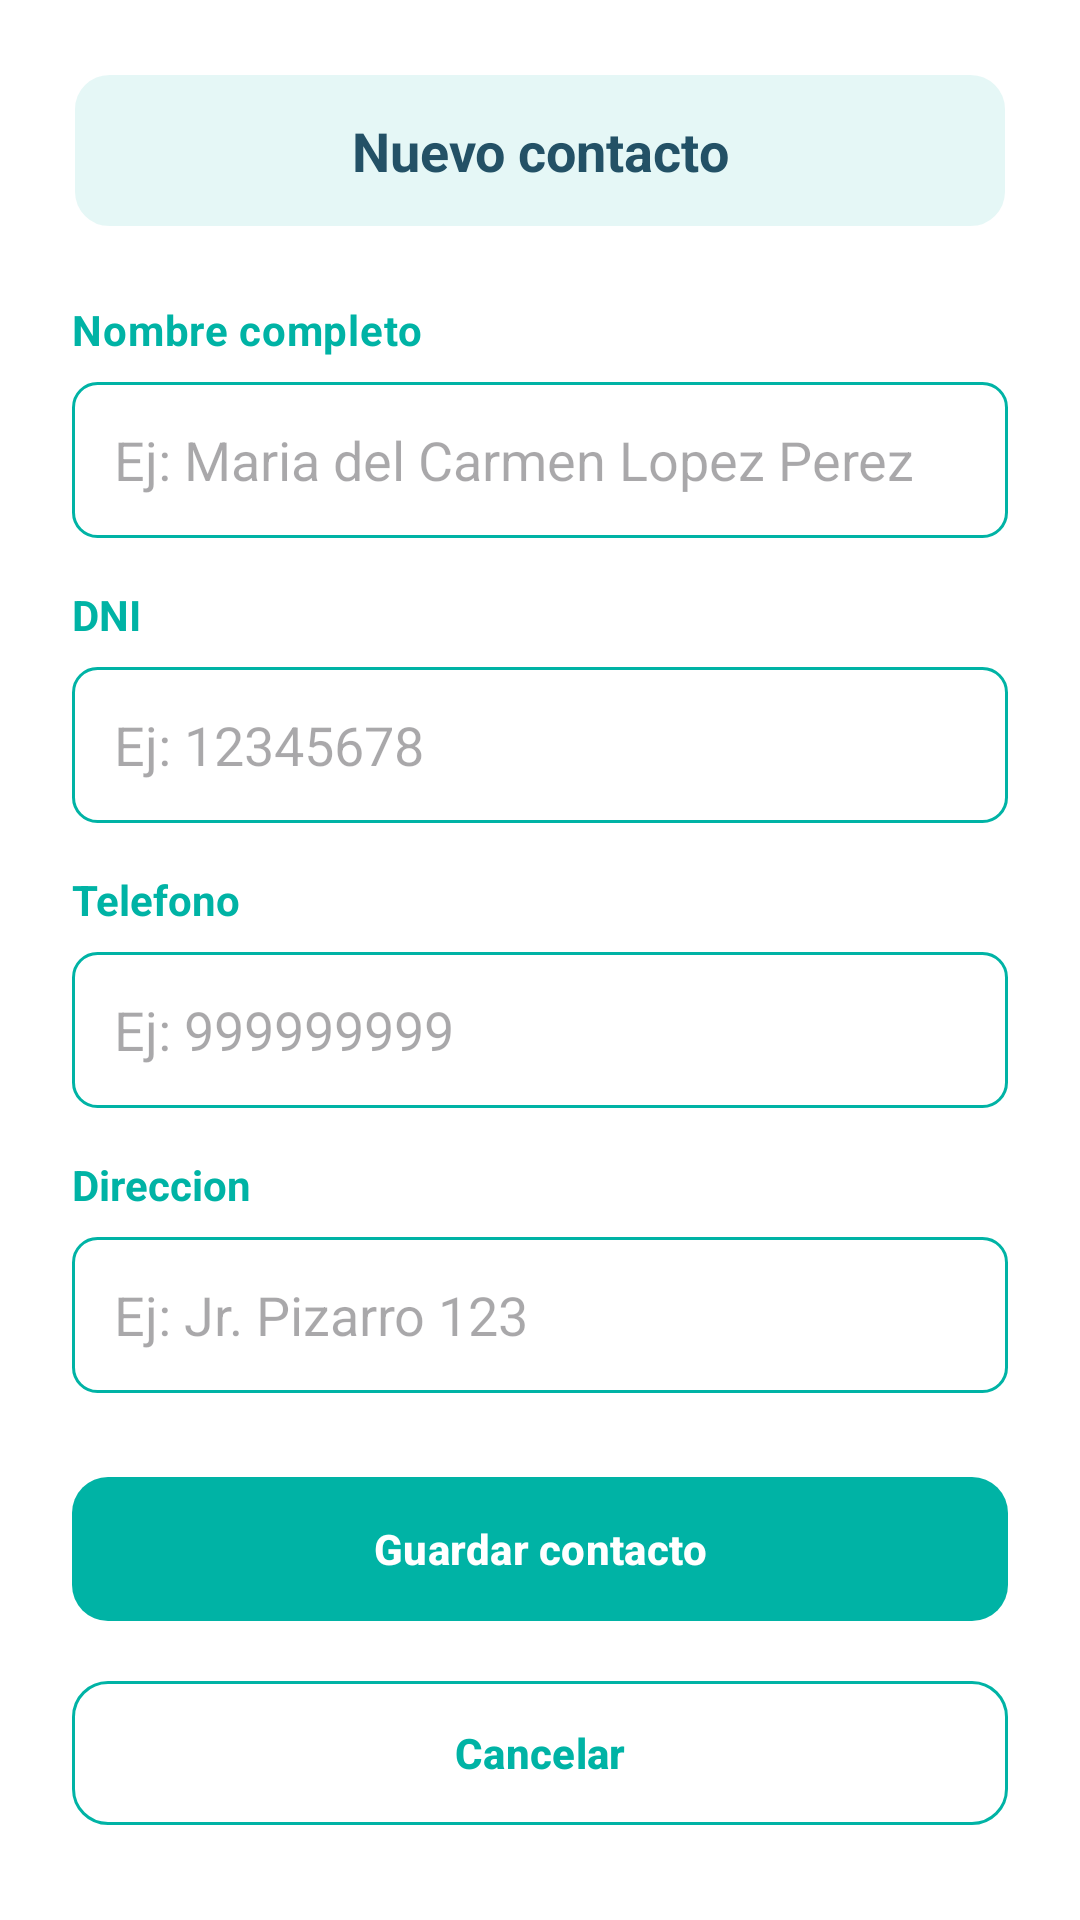

Here is an Android app screen rendered from its layout file. Give the layout XML and the strings, colors and styles it references.
<!-- AndroidManifest.xml: application theme Theme.CarmencitaConnect -->
<!-- res/layout/fragment_nuevo_contacto.xml -->
<?xml version="1.0" encoding="utf-8"?>
<ScrollView
    xmlns:android="http://schemas.android.com/apk/res/android"
    xmlns:app="http://schemas.android.com/apk/res-auto"
    android:layout_width="match_parent"
    android:layout_height="match_parent"
    android:background="@color/white">

    <LinearLayout
        android:layout_width="match_parent"
        android:layout_height="wrap_content"
        android:orientation="vertical"
        android:padding="24dp">

        <TextView
            android:layout_width="match_parent"
            android:layout_height="wrap_content"
            android:layout_marginBottom="24dp"
            android:background="@drawable/bg_boton_titulo"
            android:gravity="center"
            android:padding="14dp"
            android:text="@string/hu12_titulo_nuevo"
            android:textColor="@color/color_letra_2"
            android:textSize="18sp"
            android:textStyle="bold" />

        <TextView style="@style/TextAppearance.MaterialComponents.Body2"
            android:layout_width="wrap_content"
            android:layout_height="wrap_content"
            android:text="@string/hu12_nombre"
            android:textColor="@color/color_letra_1"
            android:textStyle="bold" />

        <EditText
            android:id="@+id/etNombreContacto"
            android:layout_width="match_parent"
            android:layout_height="52dp"
            android:layout_marginTop="8dp"
            android:layout_marginBottom="16dp"
            android:background="@drawable/bg_campo_texto"
            android:hint="@string/hu12_hint_nombre"
            android:inputType="textPersonName"
            android:maxLines="1"
            android:padding="14dp" />

        <TextView
            android:layout_width="wrap_content"
            android:layout_height="wrap_content"
            android:text="@string/hu12_dni"
            android:textColor="@color/color_letra_1"
            android:textStyle="bold" />

        <EditText
            android:id="@+id/etDniContacto"
            android:layout_width="match_parent"
            android:layout_height="52dp"
            android:layout_marginTop="8dp"
            android:layout_marginBottom="16dp"
            android:background="@drawable/bg_campo_texto"
            android:hint="@string/hu12_hint_dni"
            android:inputType="number"
            android:maxLength="8"
            android:maxLines="1"
            android:padding="14dp" />

        <TextView
            android:layout_width="wrap_content"
            android:layout_height="wrap_content"
            android:text="@string/hu12_telefono"
            android:textColor="@color/color_letra_1"
            android:textStyle="bold" />

        <EditText
            android:id="@+id/etTelefonoContacto"
            android:layout_width="match_parent"
            android:layout_height="52dp"
            android:layout_marginTop="8dp"
            android:layout_marginBottom="16dp"
            android:background="@drawable/bg_campo_texto"
            android:hint="@string/hu12_hint_telefono"
            android:inputType="phone"
            android:maxLength="9"
            android:maxLines="1"
            android:padding="14dp" />

        <TextView
            android:layout_width="wrap_content"
            android:layout_height="wrap_content"
            android:text="@string/hu12_direccion"
            android:textColor="@color/color_letra_1"
            android:textStyle="bold" />

        <EditText
            android:id="@+id/etDireccionContacto"
            android:layout_width="match_parent"
            android:layout_height="52dp"
            android:layout_marginTop="8dp"
            android:layout_marginBottom="24dp"
            android:background="@drawable/bg_campo_texto"
            android:hint="@string/hu12_hint_direccion"
            android:inputType="textPostalAddress"
            android:maxLines="1"
            android:padding="14dp" />

        <TextView
            android:id="@+id/tvErrorNuevoContacto"
            android:layout_width="match_parent"
            android:layout_height="wrap_content"
            android:layout_marginBottom="12dp"
            android:gravity="center"
            android:textColor="@color/color_error"
            android:visibility="gone" />

        <com.google.android.material.button.MaterialButton
            android:id="@+id/btnGuardarContacto"
            android:layout_width="match_parent"
            android:layout_height="56dp"
            android:layout_marginBottom="12dp"
            android:text="@string/hu12_guardar_contacto"
            android:textColor="@color/white"
            android:textStyle="bold"
            app:backgroundTint="@color/color_letra_1"
            app:cornerRadius="12dp" />

        <com.google.android.material.button.MaterialButton
            android:id="@+id/btnCancelarContacto"
            android:layout_width="match_parent"
            android:layout_height="56dp"
            android:text="@string/hu12_cancelar"
            android:textColor="@color/color_letra_1"
            android:textStyle="bold"
            app:backgroundTint="@color/white"
            app:cornerRadius="12dp"
            app:strokeColor="@color/color_letra_1"
            app:strokeWidth="1dp" />
    </LinearLayout>
</ScrollView>
<!-- resources referenced by this layout -->
<resources>
  <color name="color_error">#E53935</color>
  <color name="color_letra_1">#00B3A5</color>
  <color name="color_letra_2">#235166</color>
  <color name="white">#FFFFFFFF</color>
  <!-- drawable bg_boton_titulo (drawable) -->
  <?xml version="1.0" encoding="utf-8"?>
  <shape xmlns:android="http://schemas.android.com/apk/res/android"
      android:shape="rectangle">
      <solid android:color="@color/color_fondo_titulo"/>
      <corners android:radius="12dp"/>
      <stroke
          android:width="1dp"
          android:color="@color/white"/>
  </shape>
  <!-- drawable bg_campo_texto (drawable) -->
  <?xml version="1.0" encoding="utf-8"?>
  <shape xmlns:android="http://schemas.android.com/apk/res/android"
      android:shape="rectangle">
      <solid android:color="@color/white"/>
      <corners android:radius="8dp"/>
      <stroke
          android:width="1dp"
          android:color="@color/color_borde"/>
  </shape>
  <string name="hu12_cancelar">Cancelar</string>
  <string name="hu12_direccion">Direccion</string>
  <string name="hu12_dni">DNI</string>
  <string name="hu12_guardar_contacto">Guardar contacto</string>
  <string name="hu12_hint_direccion">Ej: Jr. Pizarro 123</string>
  <string name="hu12_hint_dni">Ej: 12345678</string>
  <string name="hu12_hint_nombre">Ej: Maria del Carmen Lopez Perez</string>
  <string name="hu12_hint_telefono">Ej: 999999999</string>
  <string name="hu12_nombre">Nombre completo</string>
  <string name="hu12_telefono">Telefono</string>
  <string name="hu12_titulo_nuevo">Nuevo contacto</string>
  <style name="Theme.CarmencitaConnect" parent="Base.Theme.CarmencitaConnect" />
  <color name="color_fondo_titulo">#1A00B3A5</color>
  <color name="color_borde">#00B3A5</color>
  <style name="Base.Theme.CarmencitaConnect" parent="Theme.Material3.DayNight.NoActionBar">
          
          
      </style>
</resources>
